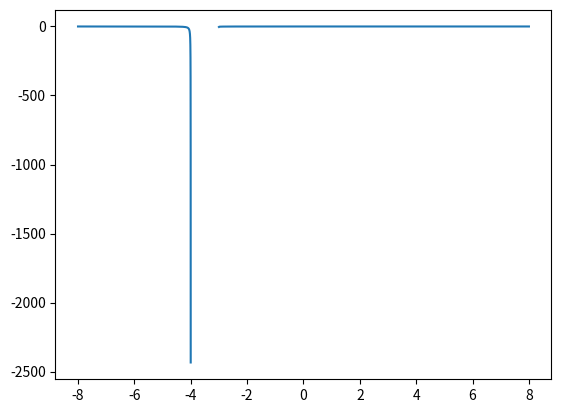

Here is the Python script that generated this plot:

import math
import matplotlib as mpl
import matplotlib.pyplot as plt
import sympy as sp
import numpy as np

TEAM_NUMBER: int = 3

"""
# <base equation>
x * e(y * (x + a + 1)) + (a + 1) * e(((y * (x + a + 1)))) = x + a

# factoring out e
e**(y * (x + a + 1)) * (x + a + 1) = x + a

# factoring out (x + a)
e**(y * (x + a + 1)) = (x + a) / (x + a + 1)

# removing e by natural log
y * (x + a + 1) = log((x + a) / (x + a + 1))

# solving for y as an equation
y = log((x + a) / (x + a + 1)) / (x + a + 1)
"""

a = TEAM_NUMBER
x = np.linspace(-2 * (a + 1), 2 * (a + 1), 10_000)

# y = log((x + a) / (x + a + 1)) / (x + a + 1)
graph = np.log10((x + a) / (x + a + 1)) / (x + a + 1)

plt.plot(x, graph)

"""
Take the door on the right hand side as the one to the left has a trap to its name
"""
